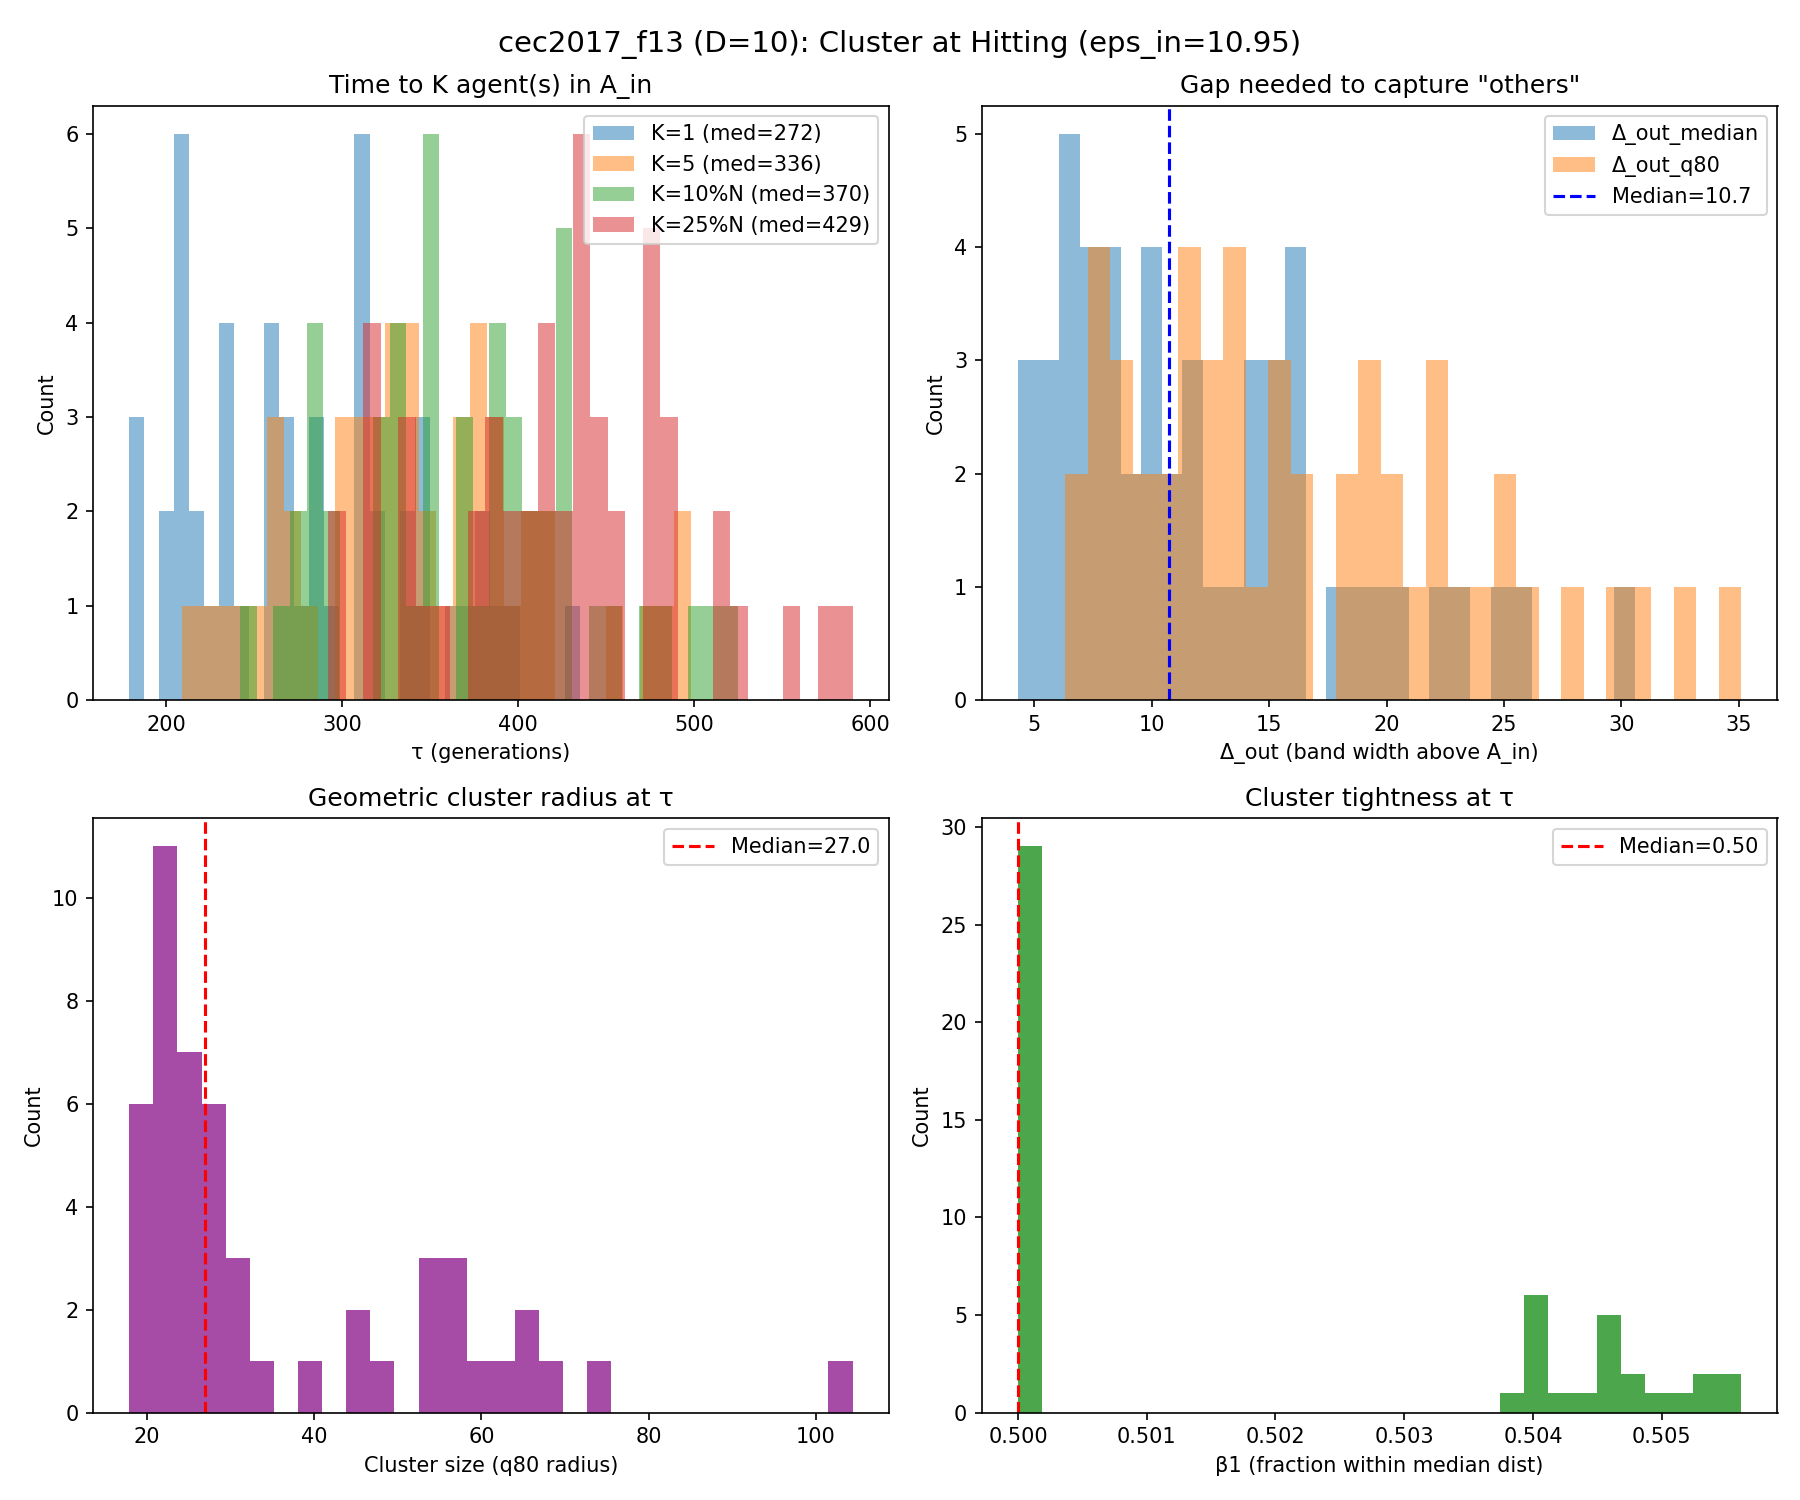

Source data for this figure (header and first rows):
run, K_1_tau, K_1_K_used, K_1_N, K_1_n_in, K_1_f_best_tau, K_1_err_best_tau, K_1_depth_into_Ain, K_1_gap_med, K_1_gap_q80, K_1_gap_le_5, K_1_gap_le_10, K_1_r50, K_1_r80, K_1_tight, K_1_beta_r, K_5_tau, K_5_K_used, K_5_N, K_5_n_in, K_5_f_best_tau, K_5_err_best_tau, K_5_depth_into_Ain, K_5_gap_med
0, 197, 1, 127, 1, 1309, 9.226, 1.725, 16.41, 21.96, 0.04762, 0.2063, 16.97, 21.52, 0.7887, 0.01575, 226, 5, 121, 5, 1309, 8.863, 2.088, 9.669
1, 272, 1, 111, 1, 1309, 8.508, 2.443, 14.67, 19.02, 0.05455, 0.2636, 51.72, 64.75, 0.7987, 0.009009, 329, 5, 101, 5, 1308, 7.825, 3.126, 9.671
2, 284, 1, 109, 1, 1311, 10.92, 0.0291, 7.271, 11.49, 0.3333, 0.6574, 17.06, 24.34, 0.7009, 0.01835, 333, 5, 100, 5, 1309, 9.434, 1.517, 3.989
3, 262, 1, 113, 1, 1310, 10.04, 0.9148, 15.12, 20.18, 0.08036, 0.2589, 34.29, 49.35, 0.6948, 0.00885, 312, 5, 104, 5, 1310, 10.04, 0.9148, 9.675
4, 182, 1, 130, 1, 1308, 8.291, 2.66, 24.85, 31.19, 0.007752, 0.03876, 33.25, 54.8, 0.6067, 0.007692, 209, 5, 124, 5, 1307, 7.068, 3.883, 15.86
5, 258, 1, 114, 1, 1311, 10.83, 0.1261, 11.77, 15.8, 0.07965, 0.3009, 18.32, 23.09, 0.7935, 0.008772, 402, 5, 89, 5, 1310, 10.04, 0.9129, 2.592
6, 270, 1, 112, 1, 1311, 10.67, 0.2839, 9.547, 14.3, 0.2162, 0.5586, 24.13, 31.7, 0.7613, 0.008929, 351, 5, 97, 6, 1310, 9.649, 1.302, 4.611
7, 220, 1, 122, 1, 1310, 10.33, 0.6252, 18.31, 23.86, 0.04132, 0.1405, 26.81, 45.23, 0.5928, 0.008197, 278, 5, 110, 5, 1309, 8.988, 1.963, 9.545
8, 208, 1, 125, 1, 1309, 8.945, 2.007, 22.28, 27.63, 0.008065, 0.08065, 17.38, 25.49, 0.682, 0.008, 335, 5, 100, 5, 1308, 7.979, 2.972, 7.381
9, 238, 1, 118, 1, 1310, 10.38, 0.5725, 10.72, 15, 0.1111, 0.453, 20.69, 29.98, 0.6899, 0.008475, 267, 5, 112, 5, 1308, 8.217, 2.734, 8.195
10, 286, 1, 109, 1, 1311, 10.64, 0.3064, 9.018, 12.42, 0.25, 0.5463, 18.05, 25.83, 0.6988, 0.009174, 296, 5, 107, 5, 1308, 8.429, 2.522, 7.682
11, 312, 1, 104, 1, 1309, 9.212, 1.739, 12.9, 17.91, 0.04854, 0.2039, 89.62, 104.4, 0.8587, 0.009615, 369, 5, 94, 5, 1308, 7.887, 3.064, 10.42
12, 379, 1, 92, 1, 1311, 10.6, 0.3525, 6.188, 7.863, 0.3626, 0.978, 15.69, 20.17, 0.7778, 0.01087, 452, 5, 81, 5, 1310, 9.863, 1.088, 3.219
13, 241, 1, 118, 1, 1309, 9.109, 1.842, 13.98, 21.01, 0.06838, 0.2222, 36.78, 67.64, 0.5438, 0.008475, 265, 5, 113, 5, 1308, 8.443, 2.508, 11.68
14, 179, 1, 131, 1, 1309, 8.79, 2.161, 25.67, 32.9, 0.02308, 0.04615, 23.64, 44.18, 0.535, 0.007634, 256, 5, 114, 5, 1305, 5.473, 5.478, 9.474
15, 212, 1, 124, 1, 1311, 10.73, 0.2256, 15.49, 20.43, 0.02439, 0.1545, 20.15, 26.54, 0.7591, 0.008065, 309, 5, 104, 6, 1309, 9.387, 1.564, 6.668
16, 258, 1, 114, 1, 1309, 9.332, 1.619, 13.89, 18.39, 0.02655, 0.2301, 32.06, 57.61, 0.5565, 0.008772, 372, 5, 93, 5, 1308, 8.348, 2.603, 5.803
17, 435, 1, 84, 1, 1311, 10.6, 0.3478, 4.297, 6.319, 0.5904, 1.0, 15.02, 24.68, 0.6086, 0.0119, 498, 5, 75, 5, 1310, 9.92, 1.031, 2.634
18, 311, 1, 104, 1, 1311, 10.55, 0.4014, 6.84, 9.555, 0.3689, 0.835, 17.81, 21.88, 0.8142, 0.01923, 339, 5, 99, 6, 1309, 8.908, 2.043, 5.177
19, 213, 1, 123, 1, 1311, 10.76, 0.1899, 22.83, 29.99, 0.01639, 0.06557, 40.93, 61.04, 0.6705, 0.00813, 298, 5, 106, 5, 1308, 8.251, 2.7, 9.953
20, 285, 1, 109, 1, 1310, 10.44, 0.5068, 11.22, 15.05, 0.09259, 0.3981, 56.94, 72.78, 0.7823, 0.009174, 330, 5, 100, 5, 1307, 6.994, 3.957, 7.74
21, 237, 1, 118, 1, 1306, 5.748, 5.203, 15.01, 19.08, 0.08547, 0.2393, 26.64, 55.86, 0.4769, 0.008475, 260, 5, 114, 5, 1306, 5.748, 5.203, 11.41
22, 229, 1, 120, 1, 1310, 9.633, 1.319, 11.53, 16.14, 0.06723, 0.3613, 16.07, 21.72, 0.7398, 0.008333, 271, 5, 111, 5, 1309, 9.239, 1.712, 6.921
23, 210, 1, 124, 1, 1310, 10.47, 0.4784, 14.72, 22.58, 0.02439, 0.2114, 21.73, 32.9, 0.6606, 0.008065, 259, 5, 114, 5, 1306, 6.15, 4.801, 7.855
24, 214, 1, 123, 1, 1310, 9.756, 1.195, 18.19, 22.97, 0.05738, 0.1393, 20.11, 27.38, 0.7344, 0.00813, 246, 5, 116, 5, 1308, 8.295, 2.656, 11.62
25, 400, 1, 89, 1, 1310, 10.05, 0.898, 5.245, 7.597, 0.4773, 1.0, 45.64, 53.54, 0.8525, 0.01124, 494, 5, 75, 5, 1307, 6.824, 4.127, 3.372
26, 202, 1, 126, 1, 1311, 10.88, 0.06843, 16.2, 24.82, 0.032, 0.184, 31.45, 55.99, 0.5618, 0.007937, 229, 5, 120, 5, 1309, 9.138, 1.813, 11.97
27, 314, 1, 103, 1, 1309, 8.875, 2.076, 7.989, 12.23, 0.2647, 0.6373, 15.65, 22.5, 0.6955, 0.009709, 377, 5, 92, 5, 1309, 8.875, 2.076, 4.709
28, 294, 1, 107, 1, 1310, 10.44, 0.5143, 8.251, 11.98, 0.283, 0.6698, 15.67, 19.6, 0.7993, 0.009346, 361, 5, 95, 5, 1309, 8.833, 2.119, 3.928
29, 333, 1, 100, 1, 1311, 10.75, 0.1987, 6.625, 11.06, 0.3535, 0.7172, 16.8, 29.12, 0.577, 0.01, 384, 5, 91, 5, 1310, 9.748, 1.204, 3.941
30, 231, 1, 120, 1, 1310, 10.13, 0.8239, 15.72, 19.26, 0.03361, 0.1933, 20.17, 27.35, 0.7377, 0.01667, 336, 5, 99, 5, 1310, 10.13, 0.8239, 4.084
31, 359, 1, 95, 1, 1310, 9.538, 1.413, 6.947, 8.849, 0.3085, 0.8936, 18.02, 23.56, 0.765, 0.01053, 380, 5, 92, 5, 1310, 9.538, 1.413, 5.55
32, 266, 1, 112, 1, 1311, 10.72, 0.2266, 9.757, 13.66, 0.0991, 0.5045, 20.76, 26.72, 0.777, 0.008929, 323, 5, 102, 5, 1310, 9.644, 1.307, 5.314
33, 337, 1, 99, 1, 1310, 10.34, 0.6069, 6.41, 9.12, 0.3673, 0.8776, 15.74, 19.03, 0.8271, 0.0101, 387, 5, 91, 5, 1309, 9.262, 1.689, 4.032
34, 346, 1, 98, 1, 1311, 10.67, 0.2792, 7.116, 9.94, 0.2784, 0.8041, 21.77, 29.47, 0.7387, 0.0102, 372, 5, 93, 5, 1309, 8.52, 2.431, 5.022
35, 260, 1, 114, 1, 1311, 10.82, 0.1307, 11.38, 16.46, 0.115, 0.3894, 19.78, 25.59, 0.7727, 0.008772, 316, 5, 103, 5, 1309, 9.317, 1.634, 5.808
36, 373, 1, 93, 1, 1311, 10.76, 0.189, 8.487, 12.41, 0.1304, 0.6739, 13.74, 17.9, 0.7673, 0.02151, 419, 5, 86, 5, 1310, 9.858, 1.094, 5.124
37, 208, 1, 125, 1, 1309, 9.153, 1.798, 20.02, 26.33, 0.0, 0.04839, 50.11, 62.33, 0.8039, 0.008, 309, 5, 104, 5, 1308, 7.894, 3.057, 10.03
38, 388, 1, 91, 1, 1311, 10.83, 0.1254, 4.669, 7.527, 0.5778, 0.9111, 15.09, 20.63, 0.7316, 0.01099, 470, 5, 79, 5, 1310, 10.44, 0.5079, 2.308
39, 348, 1, 97, 1, 1311, 10.73, 0.2173, 4.56, 6.793, 0.5625, 1.0, 20.16, 24.44, 0.8248, 0.02062, 409, 5, 87, 5, 1310, 9.592, 1.359, 2.643
40, 232, 1, 119, 1, 1311, 10.71, 0.243, 15.73, 21.7, 0.0339, 0.178, 22.68, 27.55, 0.8234, 0.008403, 374, 5, 93, 5, 1309, 8.873, 2.078, 4.534
41, 319, 1, 102, 1, 1311, 10.87, 0.08165, 5.237, 7.85, 0.4653, 0.9505, 16.44, 21.36, 0.7695, 0.01961, 339, 5, 99, 5, 1310, 10.42, 0.5269, 4.196
42, 321, 1, 102, 1, 1310, 10.08, 0.8694, 8.359, 11.14, 0.2772, 0.6832, 17.34, 21.92, 0.7907, 0.009804, 390, 5, 90, 5, 1310, 9.88, 1.071, 3.594
43, 182, 1, 130, 1, 1310, 9.527, 1.424, 30.58, 35.11, 0.007752, 0.007752, 49.48, 65.11, 0.76, 0.007692, 332, 5, 100, 5, 1308, 8.152, 2.799, 8.972
44, 378, 1, 92, 1, 1311, 10.83, 0.1184, 5.173, 8.471, 0.4725, 0.8681, 17.99, 22.21, 0.8101, 0.01087, 413, 5, 87, 5, 1310, 9.939, 1.013, 3.54
45, 307, 1, 105, 1, 1311, 10.89, 0.05886, 6.77, 11.42, 0.4038, 0.6923, 19.2, 27, 0.7114, 0.009524, 344, 5, 98, 5, 1308, 8.411, 2.541, 4.214
46, 344, 1, 98, 1, 1311, 10.82, 0.1263, 10.18, 13.81, 0.1649, 0.4845, 18.13, 39.19, 0.4626, 0.0102, 487, 5, 76, 5, 1309, 9.117, 1.834, 3.501
47, 205, 1, 125, 1, 1311, 10.78, 0.1673, 20.56, 25.43, 0.02419, 0.07258, 35.22, 54.71, 0.6437, 0.008, 297, 5, 106, 5, 1309, 8.655, 2.296, 8.472
48, 281, 1, 110, 1, 1311, 10.72, 0.2347, 9.78, 13.45, 0.1651, 0.5046, 16, 20.16, 0.7936, 0.009091, 321, 5, 102, 5, 1310, 9.568, 1.383, 6.503
49, 311, 1, 104, 1, 1311, 10.74, 0.2098, 9.639, 13.95, 0.1456, 0.5243, 16.49, 21.64, 0.7619, 0.02885, 400, 5, 89, 5, 1310, 9.548, 1.403, 4.009
50, 311, 1, 104, 1, 1311, 10.9, 0.05464, 7.242, 10.45, 0.2524, 0.767, 17.17, 21.63, 0.7935, 0.009615, 373, 5, 93, 5, 1309, 8.952, 1.999, 3.801
